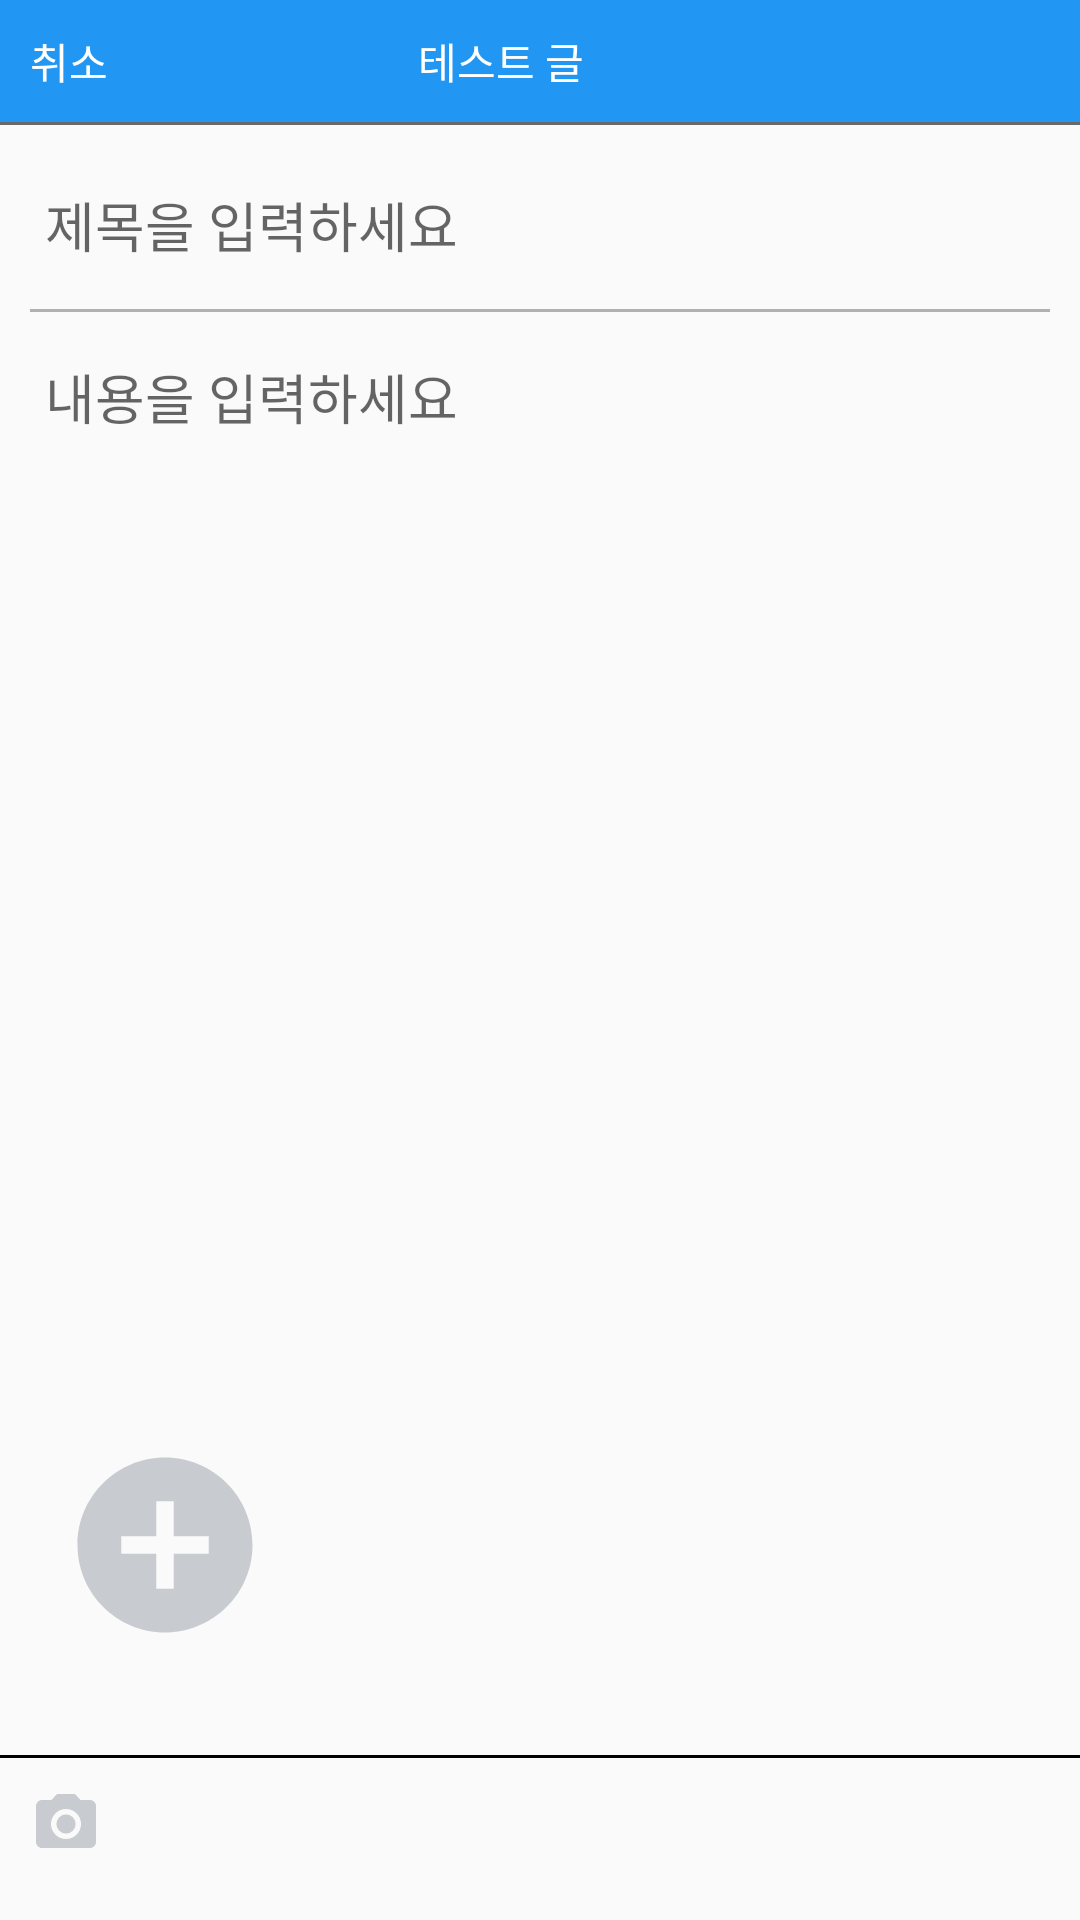

Produce the Android XML layout that renders to this screen, including the resource entries it uses.
<!-- AndroidManifest.xml: application theme Theme.Safecar -->
<!-- res/layout/activity_write_content.xml -->
<?xml version="1.0" encoding="utf-8"?>
<LinearLayout
    xmlns:android="http://schemas.android.com/apk/res/android"
    xmlns:app="http://schemas.android.com/apk/res-auto"
    xmlns:tools="http://schemas.android.com/tools"
    android:layout_width="match_parent"
    android:layout_height="match_parent"
    android:orientation="vertical"
    tools:context=".write_content">
<LinearLayout
    android:layout_width="match_parent"
    android:layout_height="0dp"
    android:layout_weight="1"
    android:orientation="vertical"
    >
    <LinearLayout
        android:layout_width="match_parent"
        android:layout_height="wrap_content"
        android:orientation="horizontal"
        android:background="#2196f3"
        android:padding="10dp"
        >
        <TextView
            android:id="@+id/tv_write_cancel"
            android:layout_width="wrap_content"
            android:layout_height="wrap_content"
            android:text="@string/write_cancel"
            android:textColor="#fff"
            />
        <TextView
            android:layout_width="0dp"
            android:layout_height="wrap_content"
            android:layout_weight="1"
            android:text="테스트 글"
            android:textColor="#fff"
            android:gravity="center"/>
        <TextView
            android:id="@+id/tv_write_success"
            android:layout_width="wrap_content"
            android:layout_height="wrap_content"
            android:text="@string/write_success"
            android:textColor="#fff"
            android:visibility="invisible"/>
    </LinearLayout>

    <LinearLayout
        android:layout_width="match_parent"
        android:layout_height="0dp"
        android:layout_weight="1"
        android:orientation="vertical">

        <View
            android:layout_width="match_parent"
            android:layout_height="1dp"
            android:background="#696969" />

        <EditText
            android:id="@+id/tv_write_title"
            android:layout_width="match_parent"
            android:layout_height="wrap_content"
            android:layout_marginTop="5dp"
            android:background="@null"
            android:hint="@string/write_noticeboard_title"
            android:padding="15dp" />

        <View
            android:layout_width="match_parent"
            android:layout_height="1dp"
            android:layout_marginLeft="10dp"
            android:layout_marginRight="10dp"
            android:background="#B1AFAF" />
        <ScrollView
            android:layout_width="match_parent"
            android:layout_height="0dp"
            android:layout_weight="1"
            android:layout_gravity="top">
        <EditText
            android:id="@+id/tv_write_content"
            android:layout_width="match_parent"
            android:layout_height="match_parent"
            android:background="@null"
            android:hint="@string/write_noticeboard_content"
            android:padding="15dp" />
        </ScrollView>
    </LinearLayout>

    <LinearLayout
        android:layout_width="70dp"
        android:layout_height="100dp"
        android:layout_margin="20dp"
        android:layout_gravity="bottom">
        <ImageView
            android:id="@+id/added_image"
            android:layout_width="match_parent"
            android:layout_height="match_parent"
            android:src="@drawable/ic_baseline_add_circle_24"/>
    </LinearLayout>
</LinearLayout>
    <View
        android:layout_width="match_parent"
        android:layout_height="1dp"
        android:background="#000"/>
    <LinearLayout
        android:layout_width="match_parent"
        android:layout_height="wrap_content"
        android:padding="10dp"
        android:layout_marginBottom="10dp"
        android:orientation="horizontal">

        <ImageView
            android:id="@+id/iv_select_photo"
            android:layout_width="wrap_content"
            android:layout_height="wrap_content"
            android:layout_gravity="center"
            android:src="@drawable/ic_baseline_photo_camera_24"/>

    </LinearLayout>

</LinearLayout>
<!-- resources referenced by this layout -->
<resources>
  <!-- drawable ic_baseline_add_circle_24 (drawable) -->
  <vector android:height="24dp" android:tint="#C8CCD0"
      android:viewportHeight="24" android:viewportWidth="24"
      android:width="24dp" xmlns:android="http://schemas.android.com/apk/res/android">
      <path android:fillColor="@android:color/white" android:pathData="M12,2C6.48,2 2,6.48 2,12s4.48,10 10,10 10,-4.48 10,-10S17.52,2 12,2zM17,13h-4v4h-2v-4L7,13v-2h4L11,7h2v4h4v2z"/>
  </vector>
  <!-- drawable ic_baseline_photo_camera_24 (drawable) -->
  <vector android:height="24dp" android:tint="#C8CCD0"
      android:viewportHeight="24" android:viewportWidth="24"
      android:width="24dp" xmlns:android="http://schemas.android.com/apk/res/android">
      <path android:fillColor="@android:color/white" android:pathData="M12,12m-3.2,0a3.2,3.2 0,1 1,6.4 0a3.2,3.2 0,1 1,-6.4 0"/>
      <path android:fillColor="@android:color/white" android:pathData="M9,2L7.17,4L4,4c-1.1,0 -2,0.9 -2,2v12c0,1.1 0.9,2 2,2h16c1.1,0 2,-0.9 2,-2L22,6c0,-1.1 -0.9,-2 -2,-2h-3.17L15,2L9,2zM12,17c-2.76,0 -5,-2.24 -5,-5s2.24,-5 5,-5 5,2.24 5,5 -2.24,5 -5,5z"/>
  </vector>
  <string name="write_cancel">취소</string>
  <string name="write_noticeboard_content">내용을 입력하세요</string>
  <string name="write_noticeboard_title">제목을 입력하세요</string>
  <string name="write_success">등록하기</string>
  <style name="Theme.Safecar" parent="Theme.AppCompat.Light">
          
          <item name="colorPrimary">@color/purple_500</item>
          <item name="colorPrimaryVariant">@color/purple_700</item>
          <item name="colorOnPrimary">@color/white</item>
          
          <item name="colorSecondary">@color/teal_200</item>
          <item name="colorSecondaryVariant">@color/teal_700</item>
          <item name="colorOnSecondary">@color/black</item>
          
          <item name="android:statusBarColor" tools:targetApi="l">?attr/colorPrimaryVariant</item>
          <item name="windowActionBar">false</item>
          <item name="windowNoTitle">true</item>
      </style>
  <!-- not gathered from this repository: default colours our renderer supplied (Android Studio template values) -->
  <color name="purple_500">#FF6200EE</color>
  <color name="purple_700">#FF3700B3</color>
  <color name="teal_200">#FF03DAC5</color>
  <color name="teal_700">#FF018786</color>
  <color name="black">#FF000000</color>
  <color name="white">#FFFFFFFF</color>
</resources>
